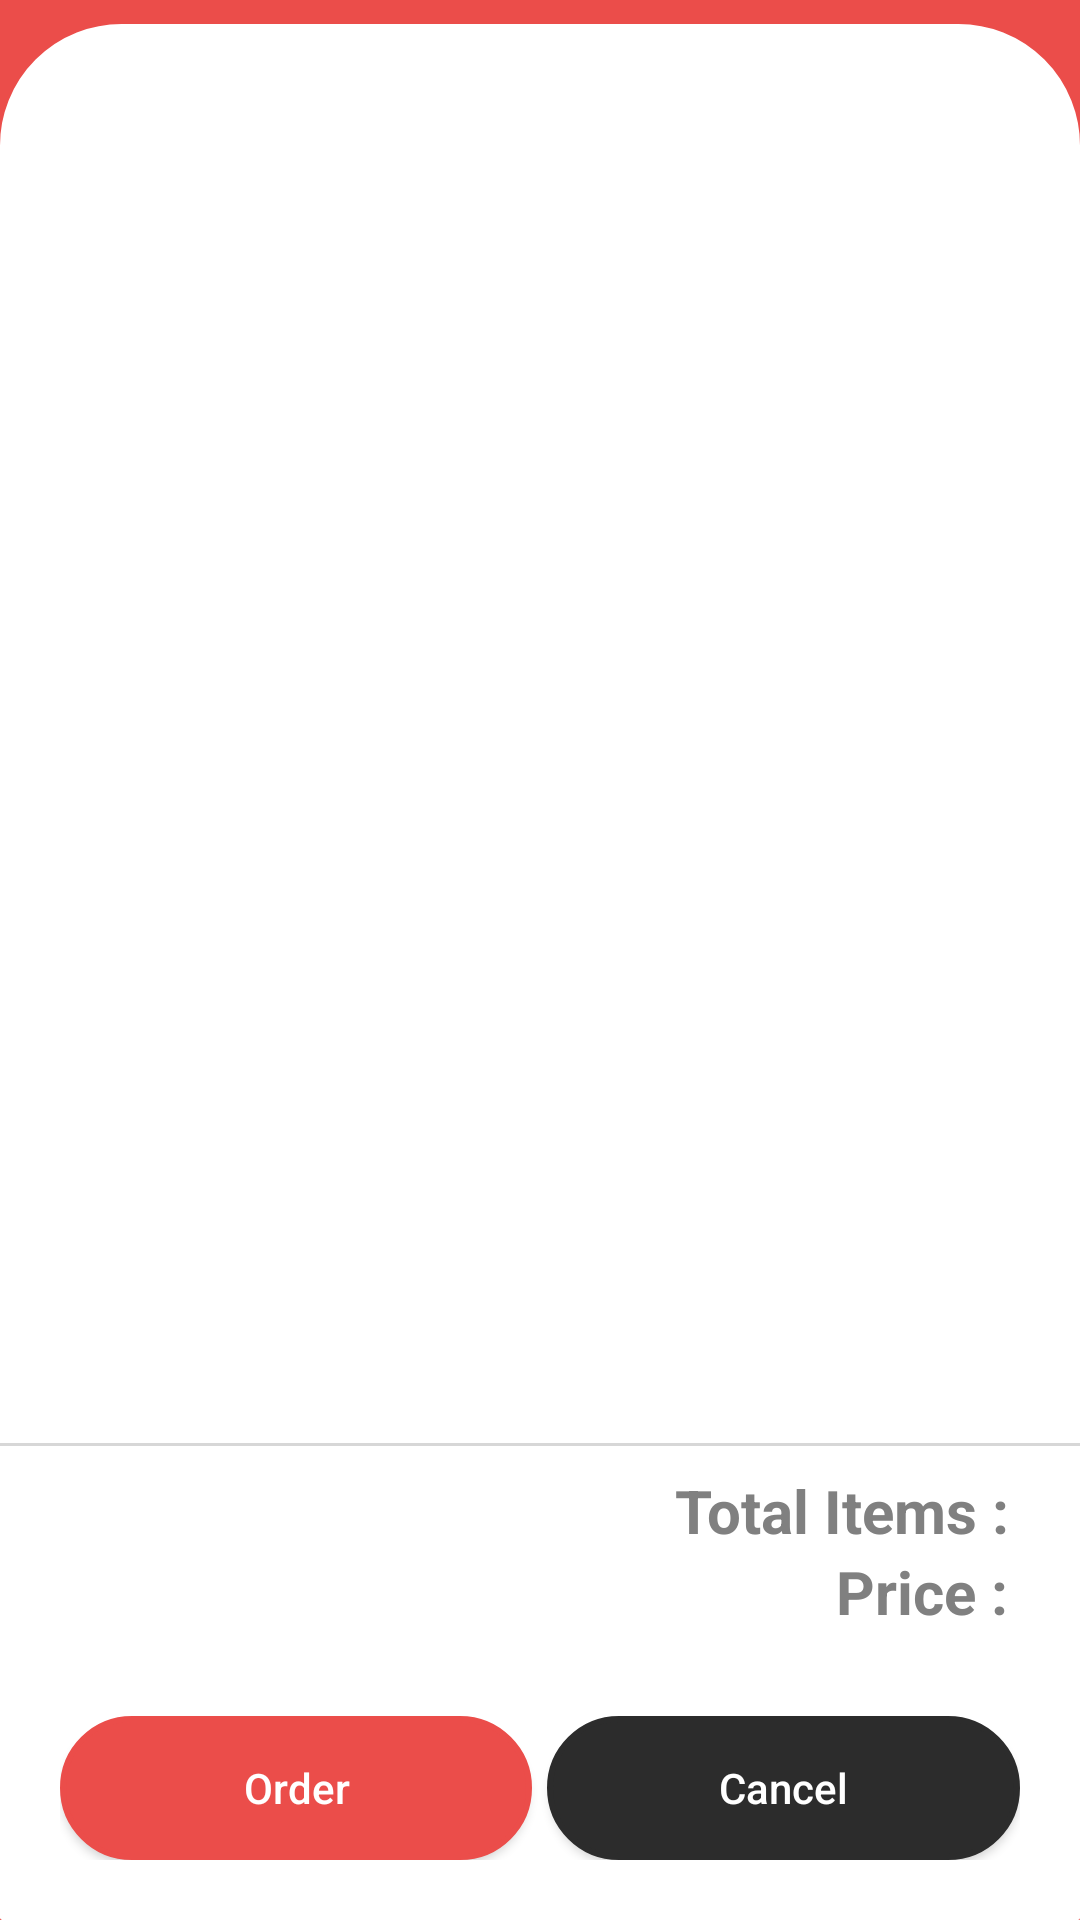

Here is an Android app screen rendered from its layout file. Give the layout XML and the strings, colors and styles it references.
<!-- AndroidManifest.xml: application theme AppTheme -->
<!-- res/layout/fragment_cart.xml -->
<?xml version="1.0" encoding="utf-8"?>
<layout
    xmlns:android="http://schemas.android.com/apk/res/android">

    <LinearLayout
        android:id="@+id/linRoot"
        android:layout_width="match_parent"
        android:layout_height="match_parent"
        android:orientation="vertical"
        android:background="@color/colorPrimary">

        <LinearLayout
            android:id="@+id/llSearch"
            android:layout_width="match_parent"
            android:layout_height="wrap_content"
            android:padding="@dimen/d8"
            android:layout_gravity="center"
            android:layout_margin="@dimen/d8"
            android:background="@drawable/selector_search"
            android:visibility="gone">

            <EditText
                android:id="@+id/edtSearchView"
                android:layout_width="match_parent"
                android:layout_height="wrap_content"
                android:hint="@string/search"
                android:drawableStart="@drawable/ic_search"
                android:drawablePadding="8dp"
                android:padding="@dimen/d8"
                android:gravity="center_vertical"
                android:background="@android:color/transparent"
                android:textSize="@dimen/s14"
                android:inputType="text"
                android:singleLine="true"
                android:autofillHints="@string/search" />
        </LinearLayout>

        <RelativeLayout
            android:id="@+id/rlMainList"
            android:layout_width="match_parent"
            android:layout_height="match_parent"
            android:orientation="vertical"
            android:background="@drawable/bg_common_top_corner"
            android:layout_marginTop="@dimen/d8">

            <ProgressBar
                android:id="@+id/progressBar"
                android:layout_width="wrap_content"
                android:layout_height="wrap_content"
                android:padding="10dp"
                android:indeterminate="true"
                android:indeterminateTint="@color/colorPrimaryDark"
                android:layout_centerInParent="true"
                android:visibility="gone">

            </ProgressBar>

            <LinearLayout
                android:layout_width="match_parent"
                android:layout_height="match_parent"
                android:layout_above="@+id/llBottom"
                android:orientation="vertical">

                <androidx.recyclerview.widget.RecyclerView
                    android:id="@+id/rvMenuItemList"
                    android:layout_width="match_parent"
                    android:layout_height="0dp"
                    android:layout_weight=".8"
                    android:layout_margin="@dimen/d13"
                    android:scrollbars="vertical"/>

                <View
                    android:id="@+id/viewLine"
                    android:layout_width="match_parent"
                    android:layout_height="1dp"
                    android:background="@color/light_gray"/>

                <LinearLayout
                    android:layout_width="match_parent"
                    android:layout_height="wrap_content"
                    android:orientation="vertical"
                    android:paddingTop="@dimen/d8"
                    android:paddingBottom="@dimen/d8"
                    android:paddingRight="@dimen/d16">

                    <LinearLayout
                        android:id="@+id/linTotalQty"
                        android:layout_width="match_parent"
                        android:layout_height="wrap_content"
                        android:orientation="horizontal"
                        android:gravity="end">

                        <TextView
                            android:id="@+id/lblToatlItem"
                            android:layout_width="wrap_content"
                            android:layout_height="wrap_content"
                            android:textSize="@dimen/s20"
                            android:textColor="@color/lbl_gray"
                            android:maxLines="1"
                            android:textStyle="bold"
                            android:layout_marginStart="@dimen/d8"
                            android:gravity="center"
                            android:text="@string/total_items"/>

                        <TextView
                            android:id="@+id/txtToatlItem"
                            android:layout_width="wrap_content"
                            android:layout_height="wrap_content"
                            android:textSize="@dimen/s16"
                            android:textColor="@color/colorPrimary"
                            android:maxLines="1"
                            android:textStyle="bold"
                            android:layout_marginStart="@dimen/d8"
                            android:gravity="center" />

                    </LinearLayout>

                    <LinearLayout
                        android:id="@+id/linTotalPrice"
                        android:layout_width="match_parent"
                        android:layout_height="wrap_content"
                        android:orientation="horizontal"
                        android:gravity="end">

                        <TextView
                            android:id="@+id/lblTotalPrice"
                            android:layout_width="wrap_content"
                            android:layout_height="wrap_content"
                            android:textSize="@dimen/s20"
                            android:textColor="@color/lbl_gray"
                            android:maxLines="1"
                            android:textStyle="bold"
                            android:layout_marginStart="@dimen/d8"
                            android:gravity="center"
                            android:text="@string/Price"/>

                        <TextView
                            android:id="@+id/txtTotalPrice"
                            android:layout_width="wrap_content"
                            android:layout_height="wrap_content"
                            android:textSize="@dimen/s16"
                            android:textColor="@color/colorPrimary"
                            android:maxLines="1"
                            android:textStyle="bold"
                            android:layout_marginStart="@dimen/d8"
                            android:gravity="center" />

                    </LinearLayout>
                </LinearLayout>
            </LinearLayout>

            <LinearLayout
                android:id="@+id/llBottom"
                android:layout_width="match_parent"
                android:layout_height="wrap_content"
                android:orientation="horizontal"
                android:layout_margin="@dimen/d20"
                android:layout_alignParentBottom="true">

                <Button
                    android:id="@+id/btn_order"
                    android:layout_width="0dp"
                    android:layout_height="wrap_content"
                    android:text="@string/order"
                    android:gravity="center"
                    android:layout_weight="1"
                    android:textColor="@color/white"
                    android:textAllCaps="false"
                    android:background="@drawable/btn_rounded_main" />

                <Button
                    android:id="@+id/btn_cancel"
                    android:layout_width="0dp"
                    android:layout_height="wrap_content"
                    android:text="@string/cancel"
                    android:layout_weight="1"
                    android:gravity="center"
                    android:layout_marginStart="5dp"
                    android:textColor="@color/white"
                    android:textAllCaps="false"
                    android:background="@drawable/btn_rounded_black" />
            </LinearLayout>

            
            <RelativeLayout
                android:id="@+id/rlNoData"
                android:layout_width="match_parent"
                android:layout_height="match_parent"
                android:layout_marginTop="@dimen/d40"
                android:visibility="gone">

                <TextView
                    android:id="@+id/tvNoData"
                    android:layout_width="match_parent"
                    android:layout_height="wrap_content"
                    android:gravity="center_horizontal"
                    android:text="@string/NoData"
                    android:layout_marginTop="@dimen/d20"
                    android:textColor="@color/textColor"
                    android:textSize="16sp"/>
            </RelativeLayout>
        </RelativeLayout>
    </LinearLayout>
</layout>
<!-- resources referenced by this layout -->
<resources>
  <color name="colorPrimary">#eb4d4a</color>
  <color name="colorPrimaryDark">#eb4d4a</color>
  <color name="lbl_gray">#808080</color>
  <color name="light_gray">#d7d7d7</color>
  <color name="textColor">#909DB8</color>
  <color name="white">#ffffff</color>
  <dimen name="d13">13dp</dimen>
  <dimen name="d16">16dp</dimen>
  <dimen name="d20">20dp</dimen>
  <dimen name="d40">40dp</dimen>
  <dimen name="d8">8dp</dimen>
  <dimen name="s14">14sp</dimen>
  <dimen name="s16">16sp</dimen>
  <dimen name="s20">20sp</dimen>
  <!-- drawable bg_common_top_corner (drawable) -->
  <shape
      xmlns:android="http://schemas.android.com/apk/res/android">
      <solid
          android:color="@color/white" />
  
      <stroke
          android:width="1dp"
          android:color="@color/white" />
  
      <corners
          android:topLeftRadius="40dp"
          android:topRightRadius="40dp"
          android:bottomLeftRadius="0.1dp"
          android:bottomRightRadius="0.1dp"/>
  </shape>
  <!-- drawable btn_rounded_black (drawable) -->
  <shape xmlns:android="http://schemas.android.com/apk/res/android">
      <solid
          android:color="@color/btn_black" />
  
      <stroke
          android:width="2dp"
          android:color="@color/btn_black"/>
  
      <corners
          android:topLeftRadius="25dp"
          android:topRightRadius="25dp"
          android:bottomLeftRadius="25dp"
          android:bottomRightRadius="25dp"/>
  </shape>
  <!-- drawable btn_rounded_main (drawable) -->
  <shape xmlns:android="http://schemas.android.com/apk/res/android">
      <solid
          android:color="@color/colorPrimary" />
  
      <stroke
          android:width="2dp"
          android:color="@color/colorPrimary"/>
  
      <corners
          android:topLeftRadius="25dp"
          android:topRightRadius="25dp"
          android:bottomLeftRadius="25dp"
          android:bottomRightRadius="25dp"/>
  </shape>
  <!-- drawable ic_search (drawable) -->
  <vector
      android:height="24dp"
      android:tint="@color/light_gray"
      android:viewportHeight="24.0"
      android:viewportWidth="24.0"
      android:width="24dp"
      xmlns:android="http://schemas.android.com/apk/res/android">
  
      <path
          android:fillColor="@color/light_gray"
          android:pathData="M15.5,14h-0.79l-0.28,-0.27C15.41,12.59 16,11.11 16,9.5 16,5.91 13.09,3 9.5,3S3,5.91 3,9.5 5.91,16 9.5,16c1.61,0 3.09,-0.59 4.23,-1.57l0.27,0.28v0.79l5,4.99L20.49,19l-4.99,-5zM9.5,14C7.01,14 5,11.99 5,9.5S7.01,5 9.5,5 14,7.01 14,9.5 11.99,14 9.5,14z"/>
  </vector>
  <!-- drawable selector_search (drawable) -->
  <?xml version="1.0" encoding="utf-8"?>
  <shape xmlns:android="http://schemas.android.com/apk/res/android">
  
      
      <solid android:color="#ffffff" />
  
      
      <stroke android:width="2dp" android:color="@color/white" />
  
      
      <corners android:radius="50dp" />
  
  </shape>
  <string name="NoData">No data</string>
  <string name="Price">Price :</string>
  <string name="cancel">Cancel</string>
  <string name="order">Order</string>
  <string name="search">Search here</string>
  <string name="total_items">Total Items :</string>
  <style name="AppTheme" parent="Theme.AppCompat.Light.DarkActionBar">
          
          <item name="colorPrimary">@color/colorPrimary</item>
          <item name="colorPrimaryDark">@color/colorPrimaryDark</item>
          <item name="colorAccent">@color/colorAccent</item>
      </style>
  <color name="btn_black">#2c2c2c</color>
  <color name="colorAccent">#ff8076</color>
</resources>
